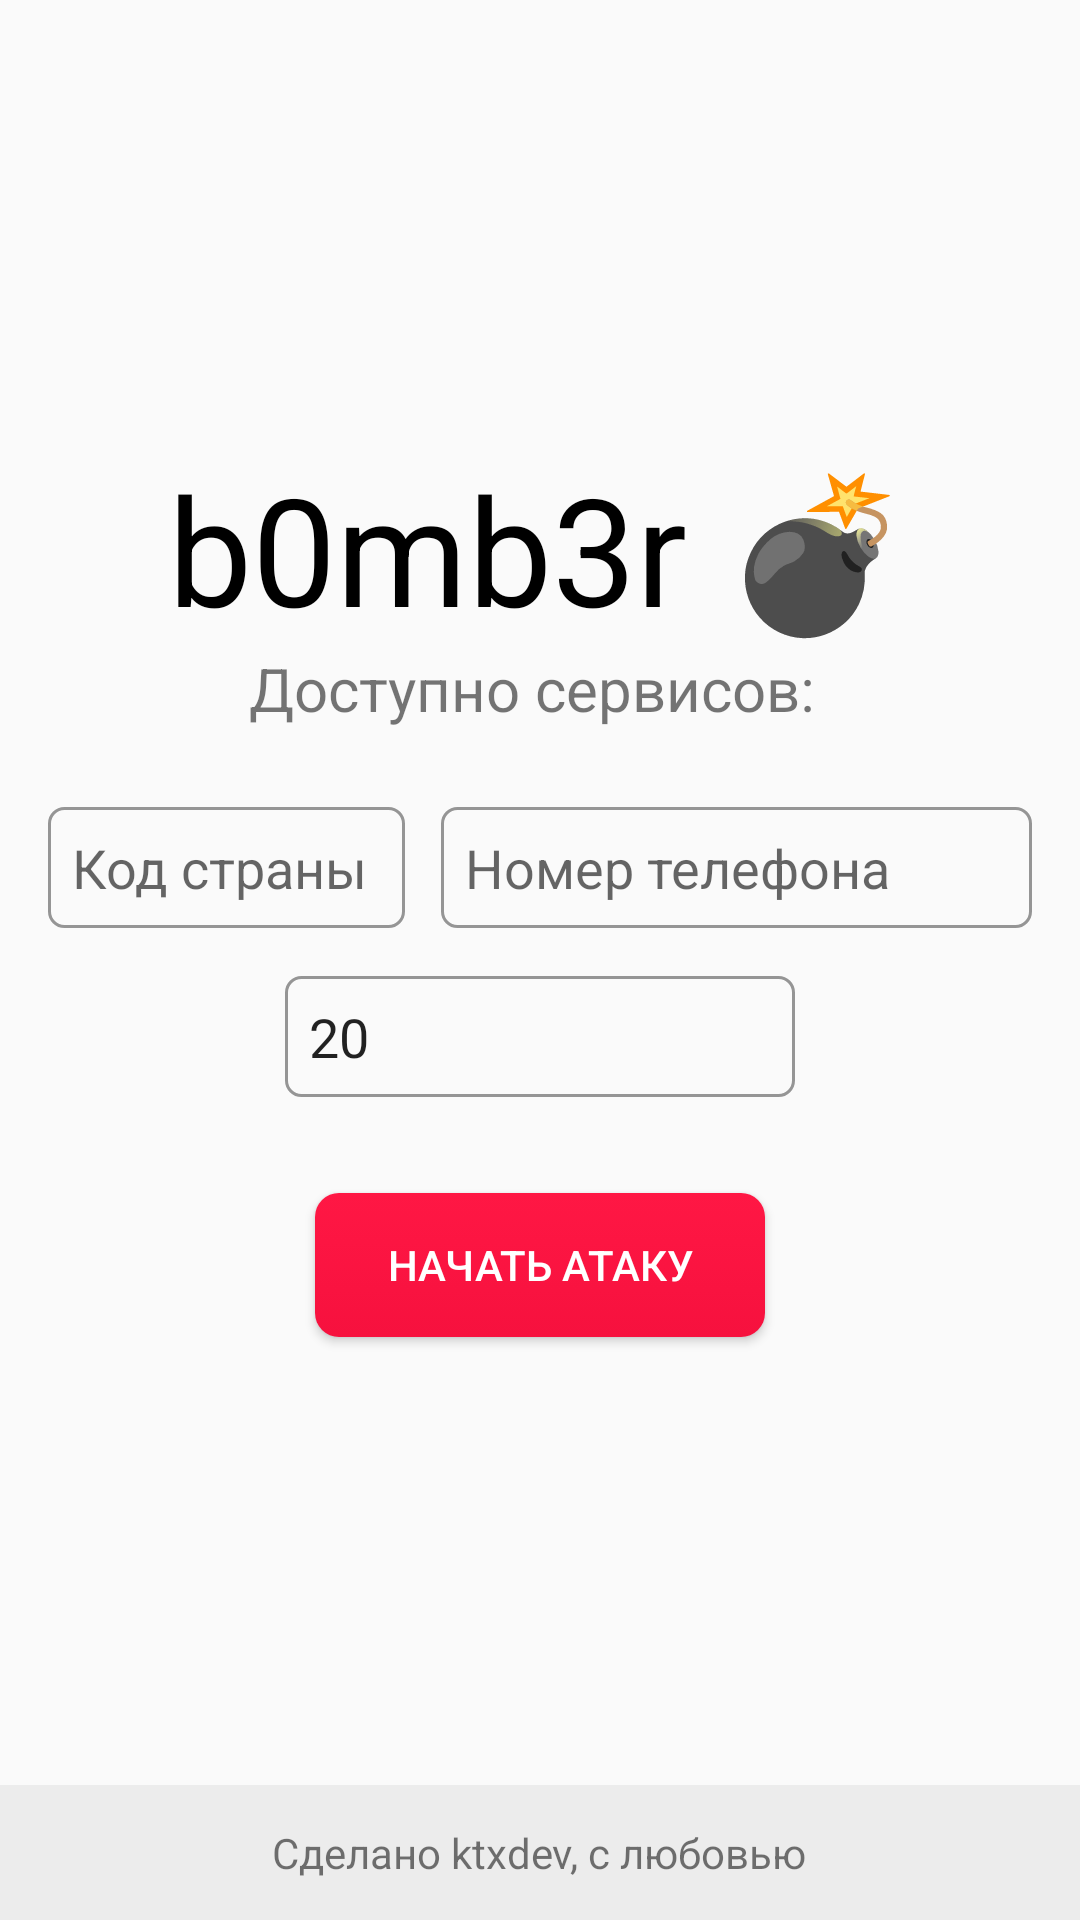

The Android layout XML behind this screen, and the referenced resources:
<!-- AndroidManifest.xml: application theme AppTheme -->
<!-- res/layout/activity_main.xml -->
<?xml version="1.0" encoding="utf-8"?>
<LinearLayout xmlns:android="http://schemas.android.com/apk/res/android"
    xmlns:app="http://schemas.android.com/apk/res-auto"
    xmlns:tools="http://schemas.android.com/tools"
    android:layout_width="match_parent"
    android:layout_height="match_parent"
    android:orientation="vertical"
    tools:context=".MainActivity">

    <LinearLayout
        android:layout_width="match_parent"
        android:layout_height="match_parent"
        android:layout_weight="1"
        android:gravity="center_horizontal|center_vertical"
        android:orientation="vertical">

        <TextView
            android:layout_width="wrap_content"
            android:layout_height="wrap_content"
            android:text="b0mb3r 💣"
            android:textColor="#000000"
            android:textSize="50dp" />

        <TextView
            android:id="@+id/textViewServices"
            android:layout_width="wrap_content"
            android:layout_height="wrap_content"
            android:text="Доступно сервисов: "
            android:textSize="20sp" />

        <LinearLayout
            android:layout_width="match_parent"
            android:layout_height="wrap_content"
            android:layout_marginTop="10dp"
            android:orientation="horizontal"
            android:padding="10dp">

            <EditText
                android:id="@+id/editTextCountry"
                android:layout_width="250dp"
                android:layout_height="wrap_content"
                android:layout_margin="6dp"
                android:layout_weight="1"
                android:background="@drawable/edittext_bg"
                android:ems="10"
                android:hint="Код страны"
                android:inputType="number"
                android:padding="8dp" />

            <EditText
                android:id="@+id/editTextPhone"
                android:layout_width="match_parent"
                android:layout_height="wrap_content"
                android:layout_margin="6dp"
                android:layout_weight="1"
                android:background="@drawable/edittext_bg"
                android:ems="10"
                android:hint="Номер телефона"
                android:inputType="phone"
                android:padding="8dp" />
        </LinearLayout>


        <EditText
            android:id="@+id/editTextCount"
            android:layout_width="170dp"
            android:layout_height="wrap_content"
            android:layout_marginLeft="8dp"
            android:layout_marginTop="0dp"
            android:layout_marginRight="8dp"
            android:layout_marginBottom="32dp"
            android:background="@drawable/edittext_bg"
            android:ems="10"
            android:hint="Повторов"
            android:inputType="number"
            android:padding="8dp"
            android:text="20" />

        <Button
            android:id="@+id/buttonRun"
            android:layout_width="150dp"
            android:layout_height="wrap_content"
            android:background="@drawable/button_bg"
            android:padding="8dp"
            android:text="Начать атаку"
            android:textColor="#FFFFFF" />

    </LinearLayout>

    <LinearLayout
        android:layout_width="match_parent"
        android:layout_height="45dp"
        android:background="#ECECEC"
        android:gravity="center"
        android:orientation="horizontal">

        <TextView
            android:id="@+id/textView"
            android:layout_width="wrap_content"
            android:layout_height="wrap_content"
            android:text="Сделано ktxdev, с любовью"
            android:textSize="14sp" />
    </LinearLayout>

</LinearLayout>
<!-- resources referenced by this layout -->
<resources>
  <!-- drawable button_bg (drawable) -->
  <?xml version="1.0" encoding="utf-8"?>
  <selector xmlns:android="http://schemas.android.com/apk/res/android" >
      <item android:state_pressed="true">
          <shape android:shape="rectangle"  >
              <corners android:radius="8dip" />
              <gradient android:angle="-90" android:startColor="#FF1744" android:endColor="#FF1744" />
          </shape>
      </item>
      <item >
          <shape android:shape="rectangle"  >
              <corners android:radius="8dip" />
              <gradient android:angle="-90" android:startColor="#FF1744" android:endColor="#F6113E" />
          </shape>
      </item>
  </selector>
  <!-- drawable edittext_bg (drawable) -->
  <?xml version="1.0" encoding="utf-8"?>
  <shape xmlns:android="http://schemas.android.com/apk/res/android"
      android:thickness="0dp"
      android:shape="rectangle">
      <stroke android:width="1dp"
          android:color="#959595"/>
      <corners android:radius="5dp" />
  </shape>
  <style name="AppTheme" parent="Theme.AppCompat.Light.NoActionBar">
          <item name="colorPrimary">@color/colorPrimary</item>
          <item name="colorPrimaryDark">@color/colorPrimaryDark</item>
          <item name="colorAccent">@color/colorAccent</item>
  
          <item name="android:windowTranslucentStatus">true</item>
          <item name="android:windowTranslucentNavigation">true</item>
      </style>
  <!-- not gathered from this repository: default colours our renderer supplied (Android Studio template values) -->
  <color name="colorPrimary">#FF6200EE</color>
  <color name="colorPrimaryDark">#FF3700B3</color>
  <color name="colorAccent">#FF03DAC5</color>
</resources>
